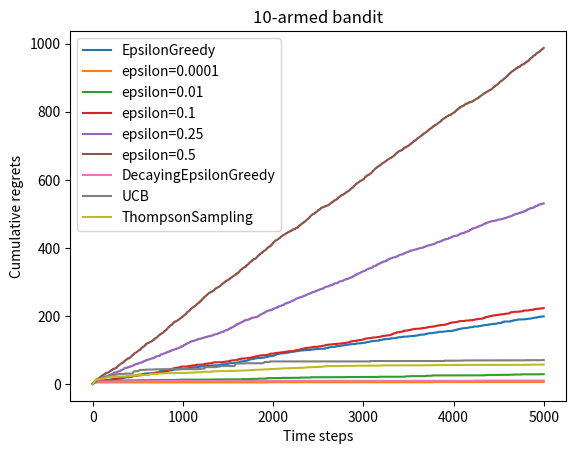

The matplotlib source for this figure:
# -*- coding:utf-8 -*-
# [redacted]
import numpy as np
import matplotlib.pyplot as plt


class BernoulliBandit(object):
    def __init__(self, K):
        self.probs = np.random.uniform(size=K)
        # 获奖概率最大的拉杆和概率
        self.max_K = np.argmax(self.probs)
        self.max_prob = self.probs[self.max_K]
        self.K = K

    def step(self, k):
        if np.random.uniform() < self.probs[k]:
            return 1
        else:
            return 0


# random seed
np.random.seed(1)
K = 10
bandit = BernoulliBandit(K)
print("随机生成一个%d赌博机" % K)
print("最大概率奖励的拉杆号是%d,概率是%.4f" % (bandit.max_K, bandit.max_prob))

# 用一个solver基础类实现上述的多臂老虎机的求解方案。
'''
需要实现的功能如下：
根据策略选择动作、根据动作获取奖励、更新期望奖励估值，更新累计懊悔和计数器
'''


class Solver(object):
    def __init__(self, bandit):
        self.bandit = bandit
        self.counts = np.zeros(bandit.K)
        # 当前懊悔
        self.regret = 0.
        # 定义累积regret
        self.regrets = []
        # 维护一个动作列表
        self.actions = []

    def update_regret(self, k):
        self.regret = self.regret + self.bandit.max_prob - self.bandit.probs[k]  # 对应action的期望奖励，因为奖励是1，所以等于概率值
        self.regrets.append(self.regret)

    def run_one_step(self):
        # 具体的选择由相应的策略实现，可以采用单纯的贪心策略，只利用，不探索
        raise NotImplementedError

    def run(self, num_steps):
        # 运行次数的循环
        for _ in range(num_steps):
            # 运行一次
            k = self.run_one_step()
            self.counts[k] += 1
            self.actions.append(k)
            self.update_regret(k)


# 探索与利用的平衡，设置探索的概率是0.01, T = 5000
class EpsilonGreedy(Solver):
    def __init__(self, bandit, epsilon=0.01, init_prob=1.0):
        super(EpsilonGreedy, self).__init__(bandit)
        self.epsilon = epsilon
        # 初始化拉动所有拉杆的奖励值
        self.estimates = np.ones(bandit.K) * init_prob

    def run_one_step(self):
        if np.random.uniform() < self.epsilon:
            k = np.random.randint(0, self.bandit.K)
        else:
            k = np.argmax(self.estimates)
        r = self.bandit.step(k)
        self.estimates[k] += 1. / (self.counts[k] + 1) * (r - self.estimates[k])
        return k


def plot_results(solvers, solver_names):
    """生成累积懊悔随时间变化的图像。输入solvers是一个列表,列表中的每个元素是一种特定的策略。
    而solver_names也是一个列表,存储每个策略的名称"""
    for idx, solver in enumerate(solvers):
        time_list = range(len(solver.regrets))
        plt.plot(time_list, solver.regrets, label=solver_names[idx])
    plt.xlabel('Time steps')
    plt.ylabel('Cumulative regrets')
    plt.title('%d-armed bandit' % solvers[0].bandit.K)
    plt.legend()
    plt.show()


np.random.seed(1)
epsilon_greedy_solver = EpsilonGreedy(bandit, epsilon=0.1)
epsilon_greedy_solver.run(5000)
print('epsilon-贪婪算法的累积懊悔为：', epsilon_greedy_solver.regret)
plot_results([epsilon_greedy_solver], ["EpsilonGreedy"])

np.random.seed(0)
epsilons = [1e-4, 0.01, 0.1, 0.25, 0.5]
epsilon_greedy_solver_list = [
    EpsilonGreedy(bandit, epsilon=e) for e in epsilons
]
epsilon_greedy_solver_names = ["epsilon={}".format(e) for e in epsilons]
for solver in epsilon_greedy_solver_list:
    solver.run(5000)

plot_results(epsilon_greedy_solver_list, epsilon_greedy_solver_names)


# 接下来尝试epsilon随时间衰减的算法
class DecayingEpsilonGreedy(Solver):
    '''随时间衰减的算法，继承Solver类'''

    def __init__(self, bandit, init_prob=1.0):
        super(DecayingEpsilonGreedy, self).__init__(bandit)
        self.estimates = np.array([init_prob] * self.bandit.K)
        self.total_count = 0

    def run_one_step(self):
        self.total_count += 1
        if np.random.random() < 1. / self.total_count:  # 这里这个贪心值从1开始衰减
            k = np.random.randint(0, self.bandit.K)
        else:
            k = np.argmax(self.estimates)

        r = self.bandit.step(k)
        self.estimates[k] += 1. / (self.counts[k] + 1) * (r - self.estimates[k])

        return k


np.random.seed(1)
decaying_epsilon_greedy_solver = DecayingEpsilonGreedy(bandit)
decaying_epsilon_greedy_solver.run(5000)
print('epsilon值衰减的贪婪算法的累积懊悔为：', decaying_epsilon_greedy_solver.regret)
plot_results([decaying_epsilon_greedy_solver], ["DecayingEpsilonGreedy"])


# 上置信界算法，核心是引入不确定度量U(a)
class UCB(Solver):
    """ UCB算法,继承Solver类 """

    def __init__(self, bandit, coef, init_prob=1.0):
        super(UCB, self).__init__(bandit)
        self.total_count = 0
        self.estimates = np.array([init_prob] * self.bandit.K)
        self.coef = coef
    # 原来的是根据概率p进行随机或最大的策略选择，而今是计算UCB进行策略选择，因为p= 1/ t，所以蕴含在了UCB之中
    def run_one_step(self):
        self.total_count += 1
        ucb = self.estimates + self.coef * np.sqrt(
            np.log(self.total_count) / (2 * (self.counts + 1)))  # 计算上置信界
        k = np.argmax(ucb)  # 选出上置信界最大的拉杆
        r = self.bandit.step(k)
        self.estimates[k] += 1. / (self.counts[k] + 1) * (r - self.estimates[k])
        return k


np.random.seed(1)
coef = 1  # 控制不确定性比重的系数
UCB_solver = UCB(bandit, coef)
UCB_solver.run(5000)
print('上置信界算法的累积懊悔为：', UCB_solver.regret)
plot_results([UCB_solver], ["UCB"])


class ThompsonSampling(Solver):
    """ 汤普森采样算法,继承Solver类 """
    def __init__(self, bandit):
        super(ThompsonSampling, self).__init__(bandit)
        self._a = np.ones(self.bandit.K)  # 列表,表示每根拉杆奖励为1的次数
        self._b = np.ones(self.bandit.K)  # 列表,表示每根拉杆奖励为0的次数

    def run_one_step(self):
        samples = np.random.beta(self._a, self._b)  # 按照Beta分布采样一组奖励样本
        k = np.argmax(samples)  # 选出采样奖励最大的拉杆
        r = self.bandit.step(k)

        self._a[k] += r  # 更新Beta分布的第一个参数
        self._b[k] += (1 - r)  # 更新Beta分布的第二个参数
        return k


np.random.seed(1)
thompson_sampling_solver = ThompsonSampling(bandit)
thompson_sampling_solver.run(5000)
print('汤普森采样算法的累积懊悔为：', thompson_sampling_solver.regret)
plot_results([thompson_sampling_solver], ["ThompsonSampling"])